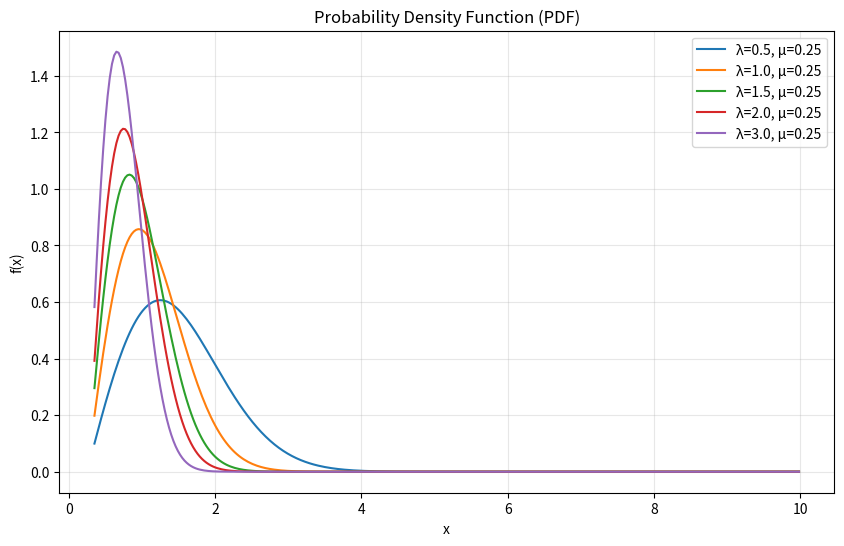
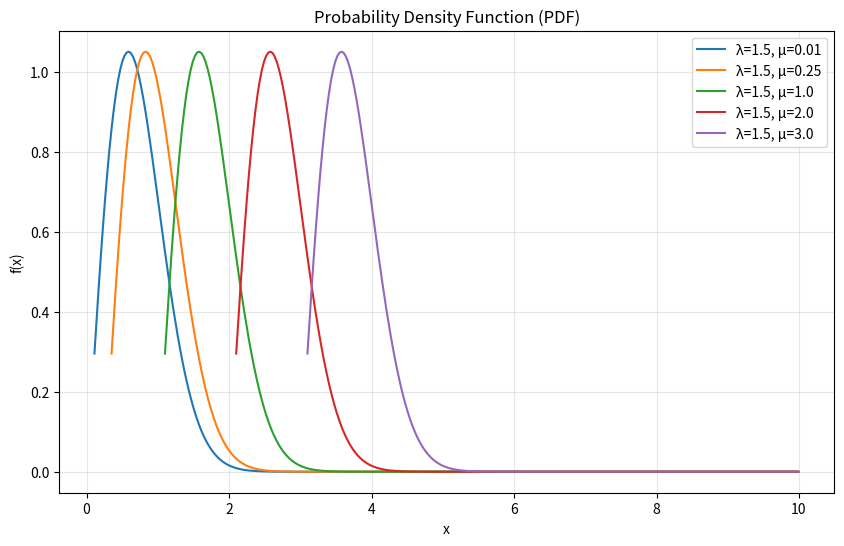
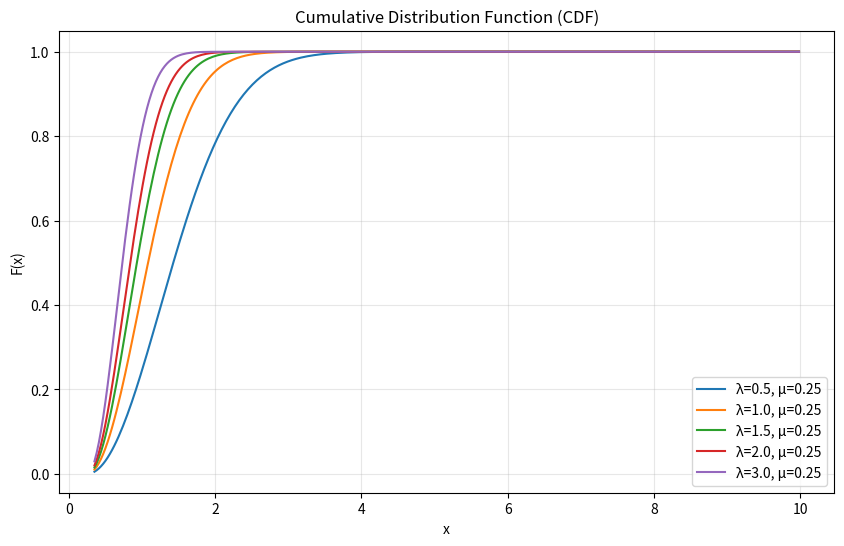
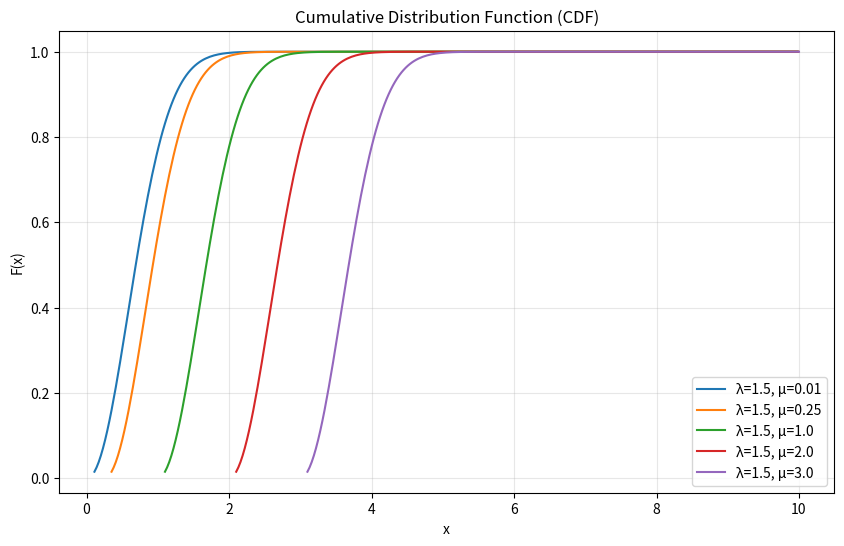
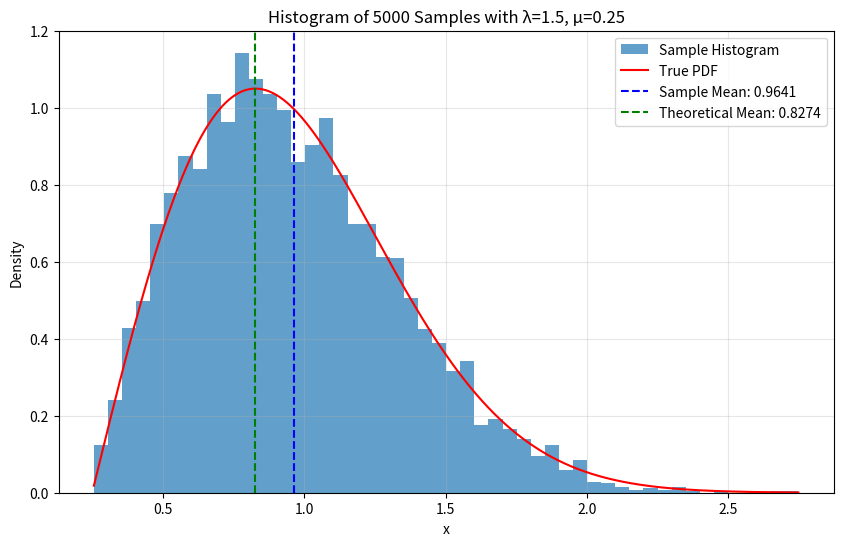

Here is the Python script that generated these plots, in order:
import numpy as np
import matplotlib.pyplot as plt
from scipy import integrate as spi

class CustomDistribution:
    def __init__(self, lambda_val, mu_val):
        if lambda_val <= 0 or mu_val <= 0:
            raise ValueError("Parameters must be positive: lambda > 0, mu > 0")
        
        self.lambda_val = lambda_val
        self.mu_val = mu_val

    def pdf(self, x):
        greater_than_mu = x > self.mu_val
        return np.where(greater_than_mu, 2 * self.lambda_val * (x - self.mu_val) * np.exp(-self.lambda_val * (x - self.mu_val)**2), 0)

    def cdf_analytical(self, x):
        greater_than_mu = x > self.mu_val
        return np.where(greater_than_mu, 1 - np.exp(-self.lambda_val * (x - self.mu_val)**2), 0)
    
    def cdf_numerical(self, x):
        if x <= self.mu_val:
            return 0
        return spi.quad(self.pdf, self.mu_val, x)[0]

    def inverse_cdf(self, u):
        return self.mu_val + np.sqrt(-np.log1p(-u) / self.lambda_val)

    def generate_samples(self, size):
        u = np.random.uniform(0, 1, size)
        return self.inverse_cdf(u)

    def theoretical_mean(self):
        return self.mu_val + 1 / np.sqrt(2 * self.lambda_val)

    def plot_pdf(self, x_start=None, x_end=10, step_size=0.03, lambdas=None, mus=None, figsize=(10, 6)):

        if lambdas is None:
            lambdas = [self.lambda_val]
        if mus is None:
            mus = [self.mu_val]
        
        plt.figure(figsize=figsize)
        
        for lam in lambdas:
            for mu in mus:
                dist = CustomDistribution(lam, mu)
                x_start_actual = mu + 0.1 if x_start is None else max(mu + 0.1, x_start)
                x = np.arange(x_start_actual, x_end, step_size)
                plt.plot(x, dist.pdf(x), label=f'λ={lam}, μ={mu}')
        
        plt.title('Probability Density Function (PDF)')
        plt.xlabel('x')
        plt.ylabel('f(x)')
        plt.grid(True, alpha=0.3)
        plt.legend()
        
        return plt.gcf()
    
    def plot_cdf(self, x_start=None, x_end=10, step_size=0.03, lambdas=None, mus=None, figsize=(10, 6)):

        if lambdas is None:
            lambdas = [self.lambda_val]
        if mus is None:
            mus = [self.mu_val]
        
        plt.figure(figsize=figsize)
        
        for lam in lambdas:
            for mu in mus:
                dist = CustomDistribution(lam, mu)
                x_start_actual = mu + 0.1 if x_start is None else max(mu + 0.1, x_start)
                x = np.arange(x_start_actual, x_end, step_size)
                plt.plot(x, dist.cdf_analytical(x), label=f'λ={lam}, μ={mu}')
        
        plt.title('Cumulative Distribution Function (CDF)')
        plt.xlabel('x')
        plt.ylabel('F(x)')
        plt.grid(True, alpha=0.3)
        plt.legend()
        
        return plt.gcf()
    
    def analyze_distribution(self, n_samples=5000):

        samples = self.generate_samples(n_samples)
        
        sample_mean = np.mean(samples)
        
        theo_mean = self.theoretical_mean()
        
        cdf_analytical = self.cdf_analytical(sample_mean)
        cdf_numerical = self.cdf_numerical(sample_mean)
        
        print(f"Analysis for distribution with λ={self.lambda_val}, μ={self.mu_val}:")
        print(f"Sample mean (from {n_samples} samples): {sample_mean:.6f}")
        print(f"Theoretical (population) mean: {theo_mean:.6f}")
        print(f"CDF at sample mean:")
        print(f"  Analytical: {cdf_analytical:.6f}")
        print(f"  Numerical:  {cdf_numerical:.6f}")
        
        return {
            'samples': samples,
            'sample_mean': sample_mean,
            'theoretical_mean': theo_mean,
            'cdf_analytical': cdf_analytical,
            'cdf_numerical': cdf_numerical
        }

def main():
    lambdas = [0.5, 1.0, 1.5, 2.0, 3.0]
    mus = [0.01, 0.25, 1.0, 2.0, 3.0]
    
    dist = CustomDistribution(lambda_val=1.0, mu_val=0.25)
    
    # Plot PDFs
    pdf_fig = dist.plot_pdf(x_end=10, lambdas=lambdas, mus=[0.25])
    pdf_fig.savefig('pdf_lambda_variation.png')
    
    pdf_fig = dist.plot_pdf(x_end=10, lambdas=[1.5], mus=mus)
    pdf_fig.savefig('pdf_mu_variation.png')
    
    # Plot CDFs
    cdf_fig = dist.plot_cdf(x_end=10, lambdas=lambdas, mus=[0.25])
    cdf_fig.savefig('cdf_lambda_variation.png')
    
    cdf_fig = dist.plot_cdf(x_end=10, lambdas=[1.5], mus=mus)
    cdf_fig.savefig('cdf_mu_variation.png')
    
    # generate samples and compare means and CDFs
    true_dist = CustomDistribution(lambda_val=1.5, mu_val=0.25)
    
    # analysis
    results = true_dist.analyze_distribution(n_samples=5000)
    
    # histogram
    plt.figure(figsize=(10, 6))
    plt.hist(results['samples'], bins=50, density=True, alpha=0.7, label='Sample Histogram')
    
    #true PDF on top of histogram
    x = np.linspace(min(results['samples']), max(results['samples']), 1000)
    plt.plot(x, true_dist.pdf(x), 'r-', label='True PDF')
    
    plt.axvline(results['sample_mean'], color='b', linestyle='--', label=f'Sample Mean: {results["sample_mean"]:.4f}')
    plt.axvline(results['theoretical_mean'], color='g', linestyle='--', label=f'Theoretical Mean: {results["theoretical_mean"]:.4f}')
    
    plt.title('Histogram of 5000 Samples with λ=1.5, μ=0.25')
    plt.xlabel('x')
    plt.ylabel('Density')
    plt.legend()
    plt.grid(True, alpha=0.3)
    plt.savefig('sample_histogram.png')
    
    plt.show()

main()